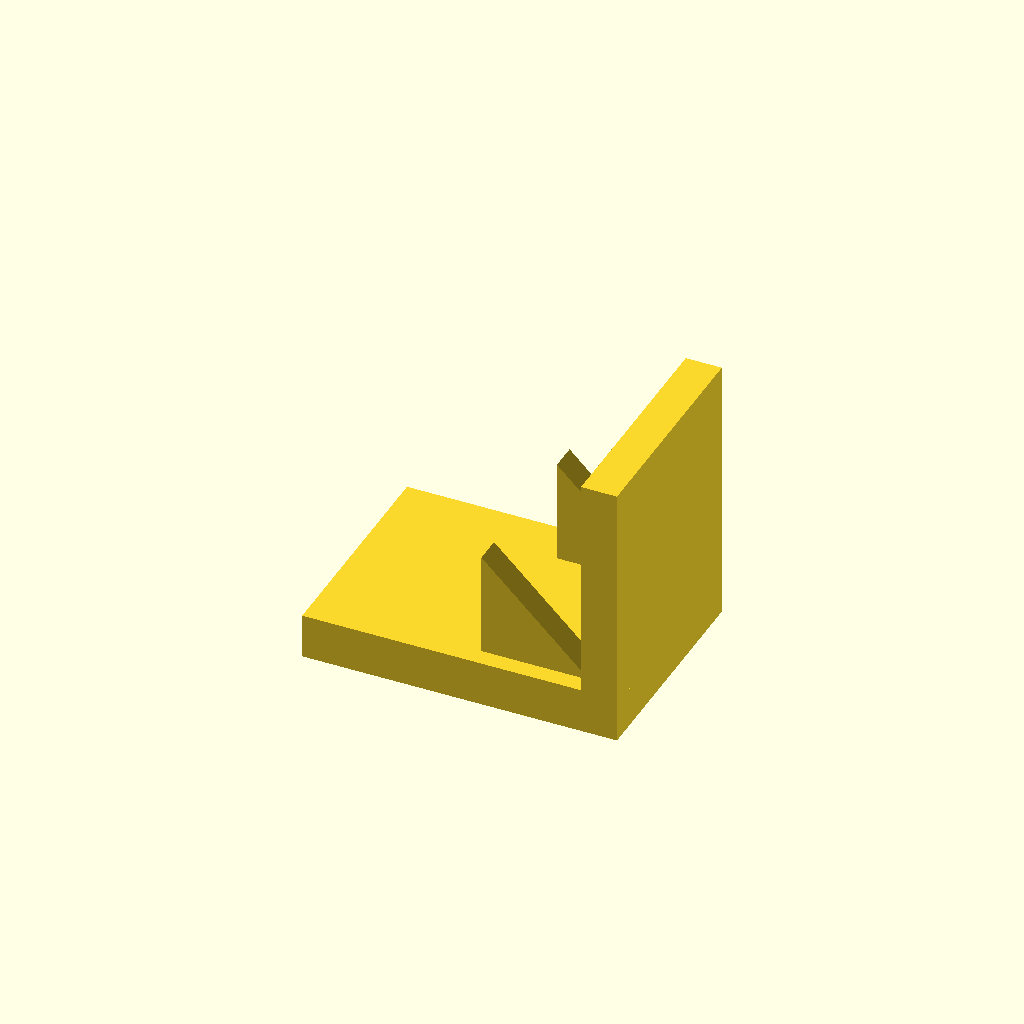
Cell 1 — every parameter at its default value.
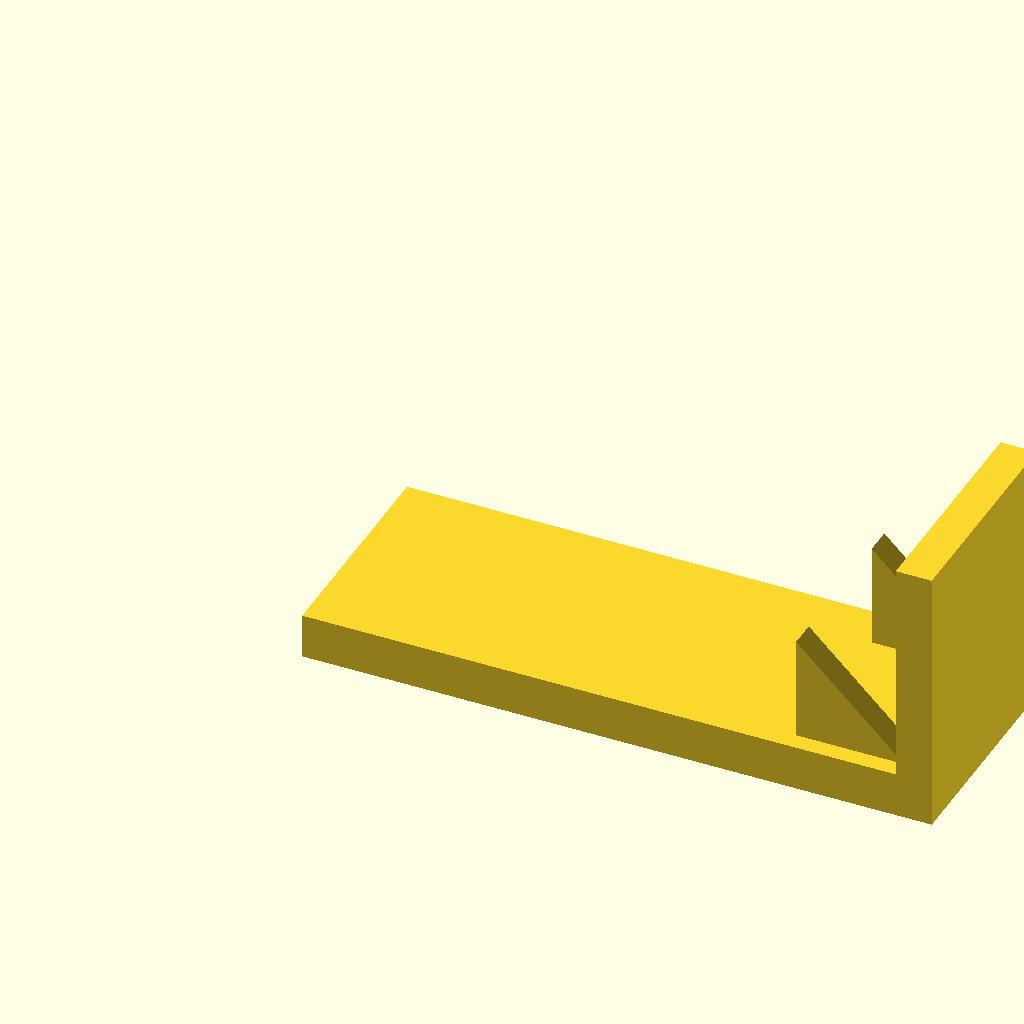
Cell 2 — base_l set to 140, the other parameters unchanged.
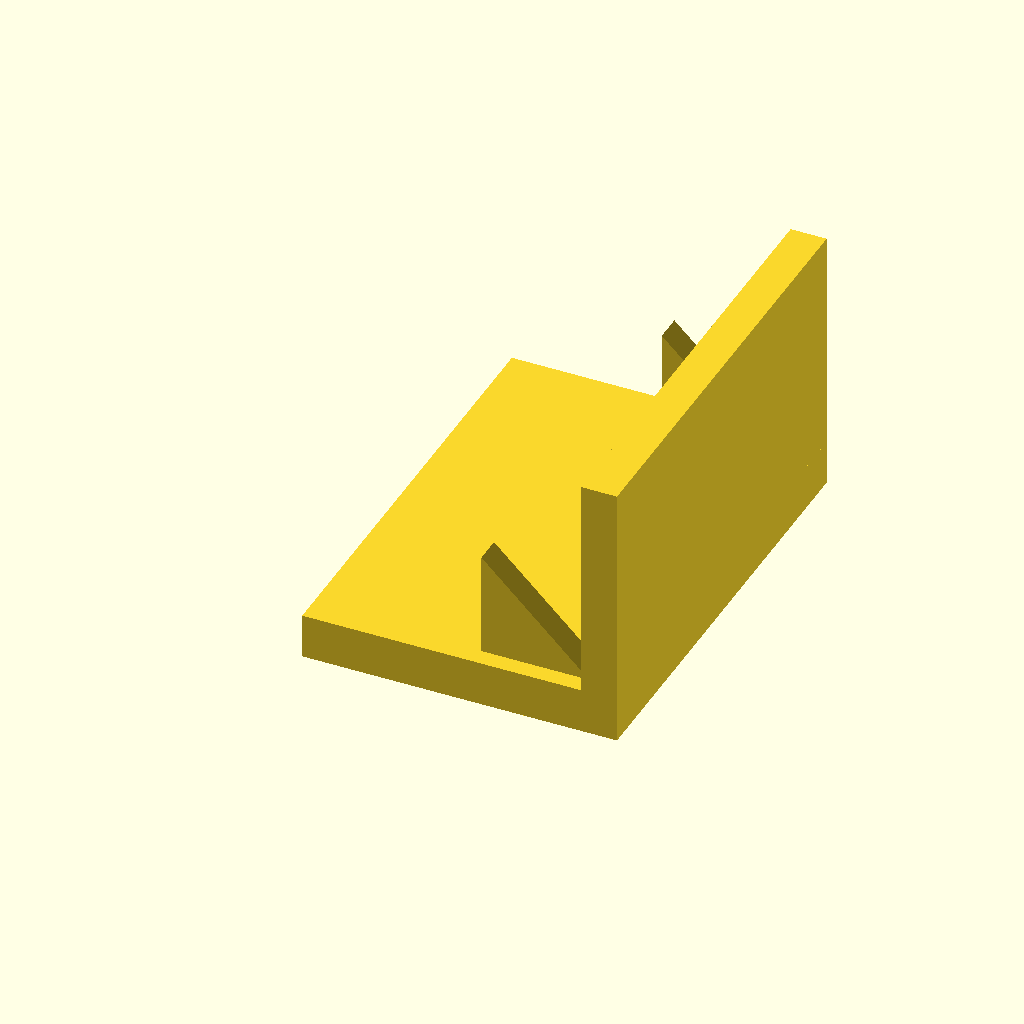
Cell 3 — base_w set to 100, the other parameters unchanged.
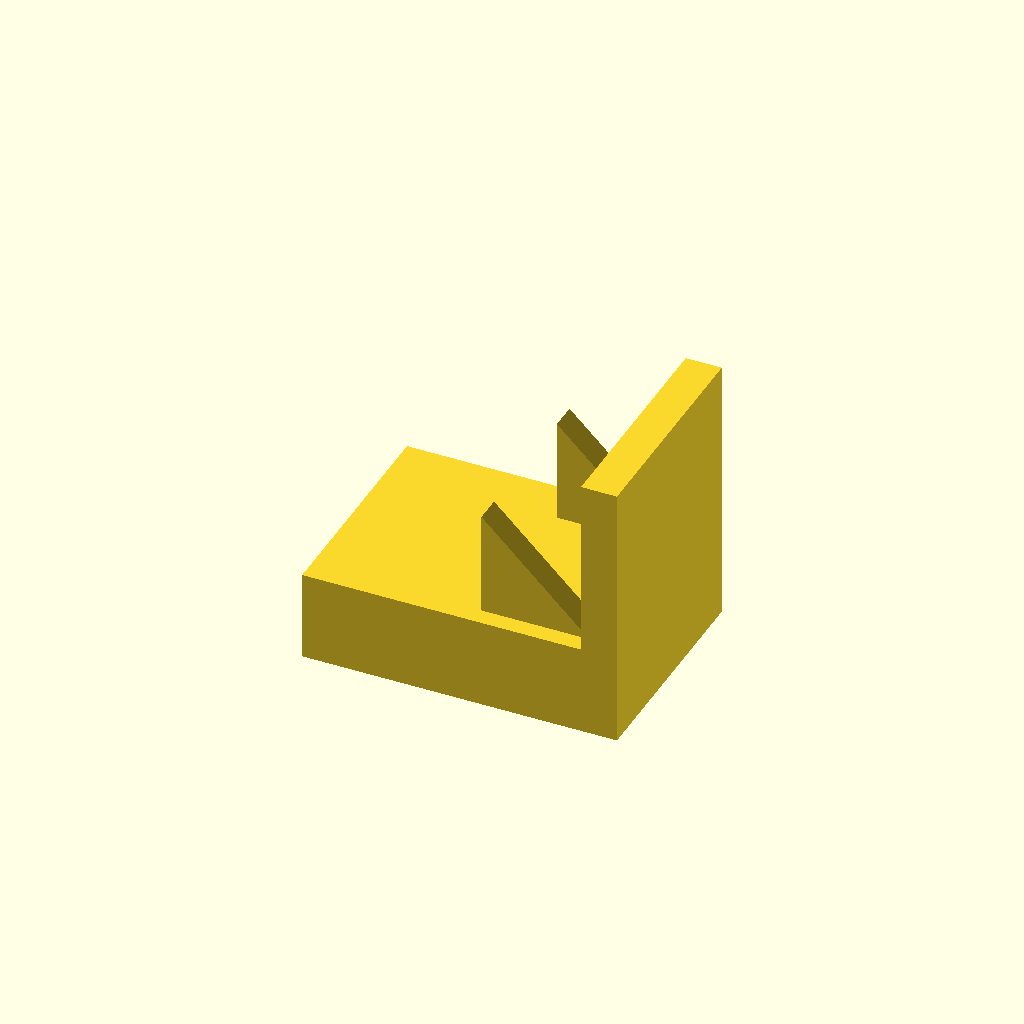
Cell 4 — base_t set to 20, the other parameters unchanged.
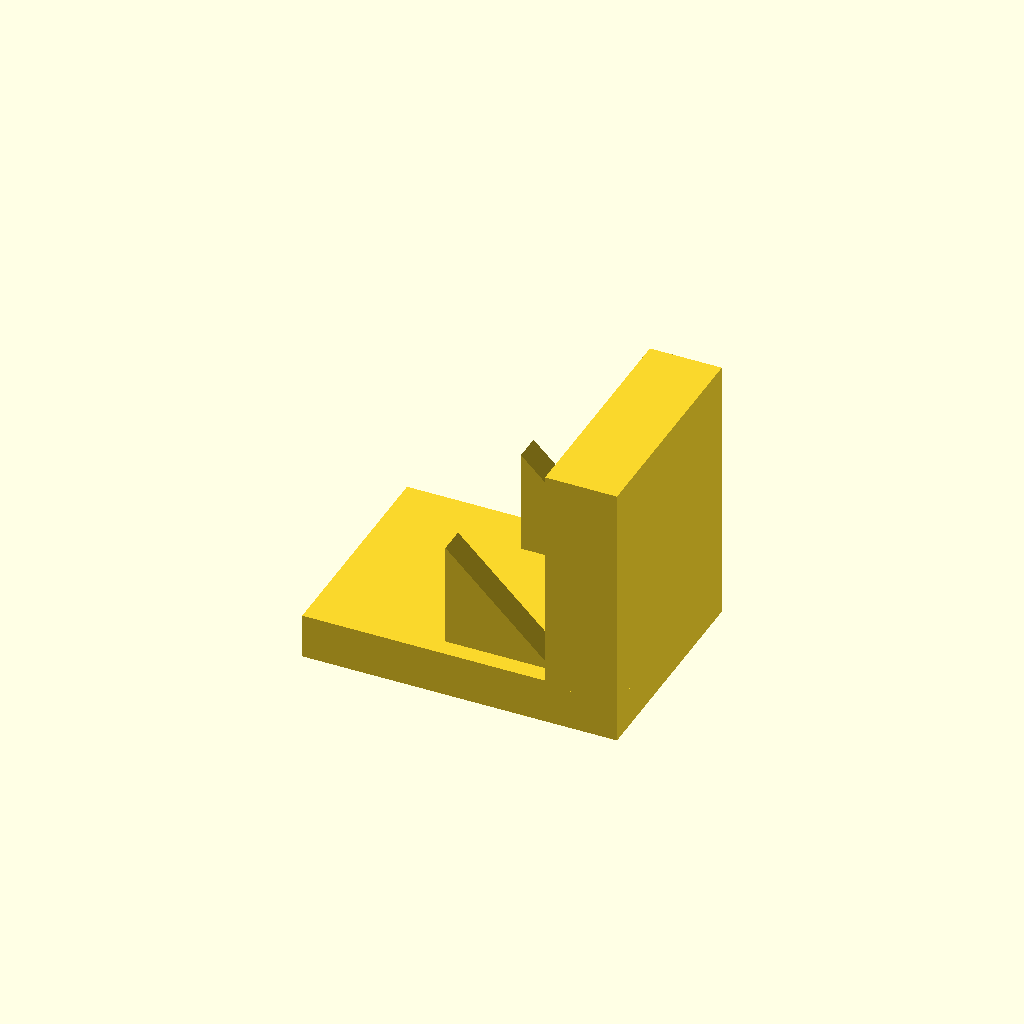
Cell 5: plate_t = 16 (everything else at default).
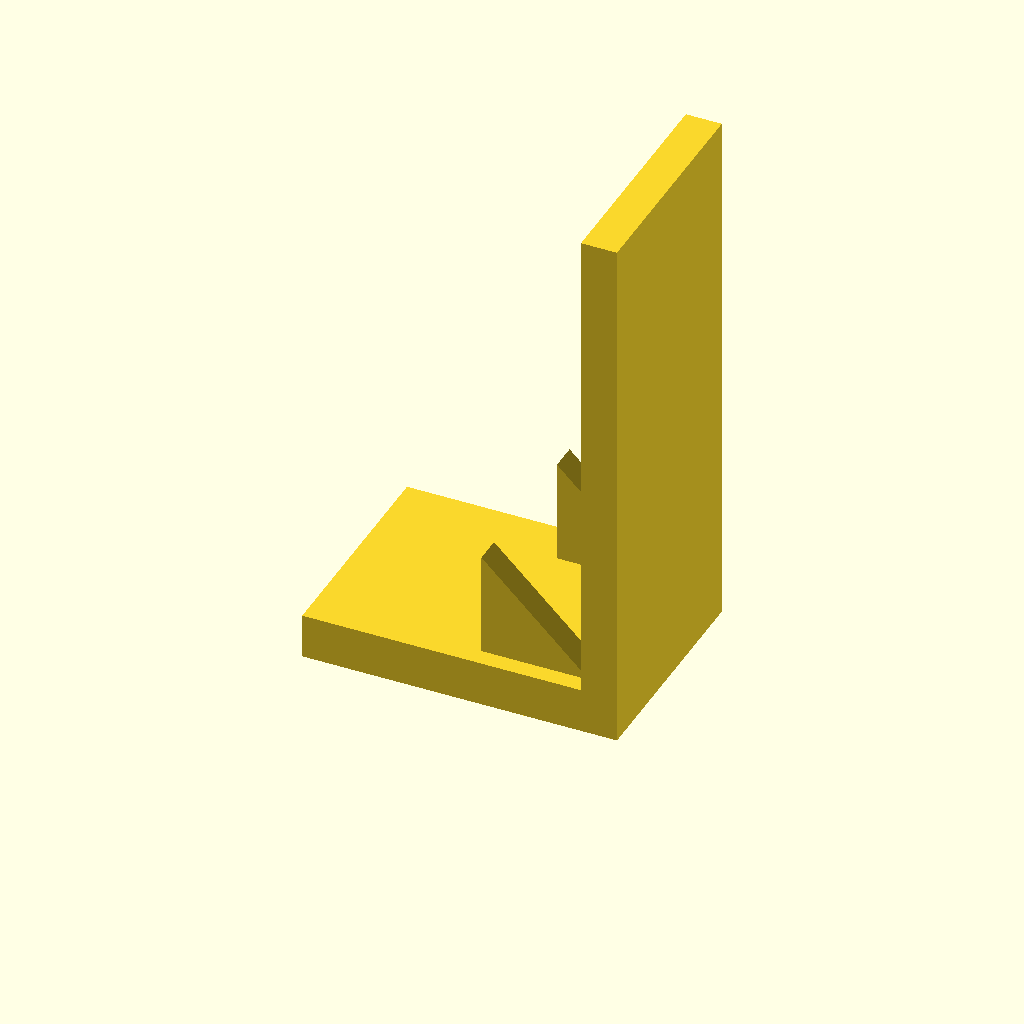
Cell 6: the same model with plate_h = 120.
All cells are drawn from one camera (rotation 55°, 0°, 25°, orthographic, colour scheme Cornfield), so only the parameter changes between them.
Source of the model, optional_data/data/solid3/ribbracket/part_0005.scad:
$fn = 32;

// ----------------------------------------------------------------------
// Rib bracket: 2-gusset L bracket
// ----------------------------------------------------------------------

// --- parameters (mm) ---
base_l = 70;              // foot length, X
base_w = 50;              // foot width, Y
base_t = 10;              // foot thickness
plate_t = 8;              // upright plate thickness
plate_h = 60;             // overall height
gus_l = 24;               // gusset leg along the foot
gus_h = 24;               // gusset height
gus_t = 6;                // gusset thickness
gus_edge = 4;             // gusset margin from the foot edge
n_gus = 2;                // gusset count

gus_pitch = (base_w - 2 * gus_edge - gus_t) / (n_gus - 1);  // gusset pitch

union() {
  cube([base_l, base_w, base_t]);
  translate([base_l - plate_t, 0, base_t - 1])
    cube([plate_t, base_w, plate_h - base_t + 1]);
  for (i = [0 : n_gus - 1])
    translate([base_l - plate_t - gus_l, gus_edge + i * gus_pitch, base_t - 1])
      rotate([-90, 0, 0])
        linear_extrude(height = gus_t)
          polygon(points = [[0, 0], [gus_l + 1, 0], [0, -gus_h]]);
}
Customizer parameters (derived from the source; name, type, default, range or options):
base_l: number, default 70
base_w: number, default 50
base_t: number, default 10
plate_t: number, default 8
plate_h: number, default 60
gus_l: number, default 24
gus_h: number, default 24
gus_t: number, default 6
gus_edge: number, default 4
n_gus: number, default 2
